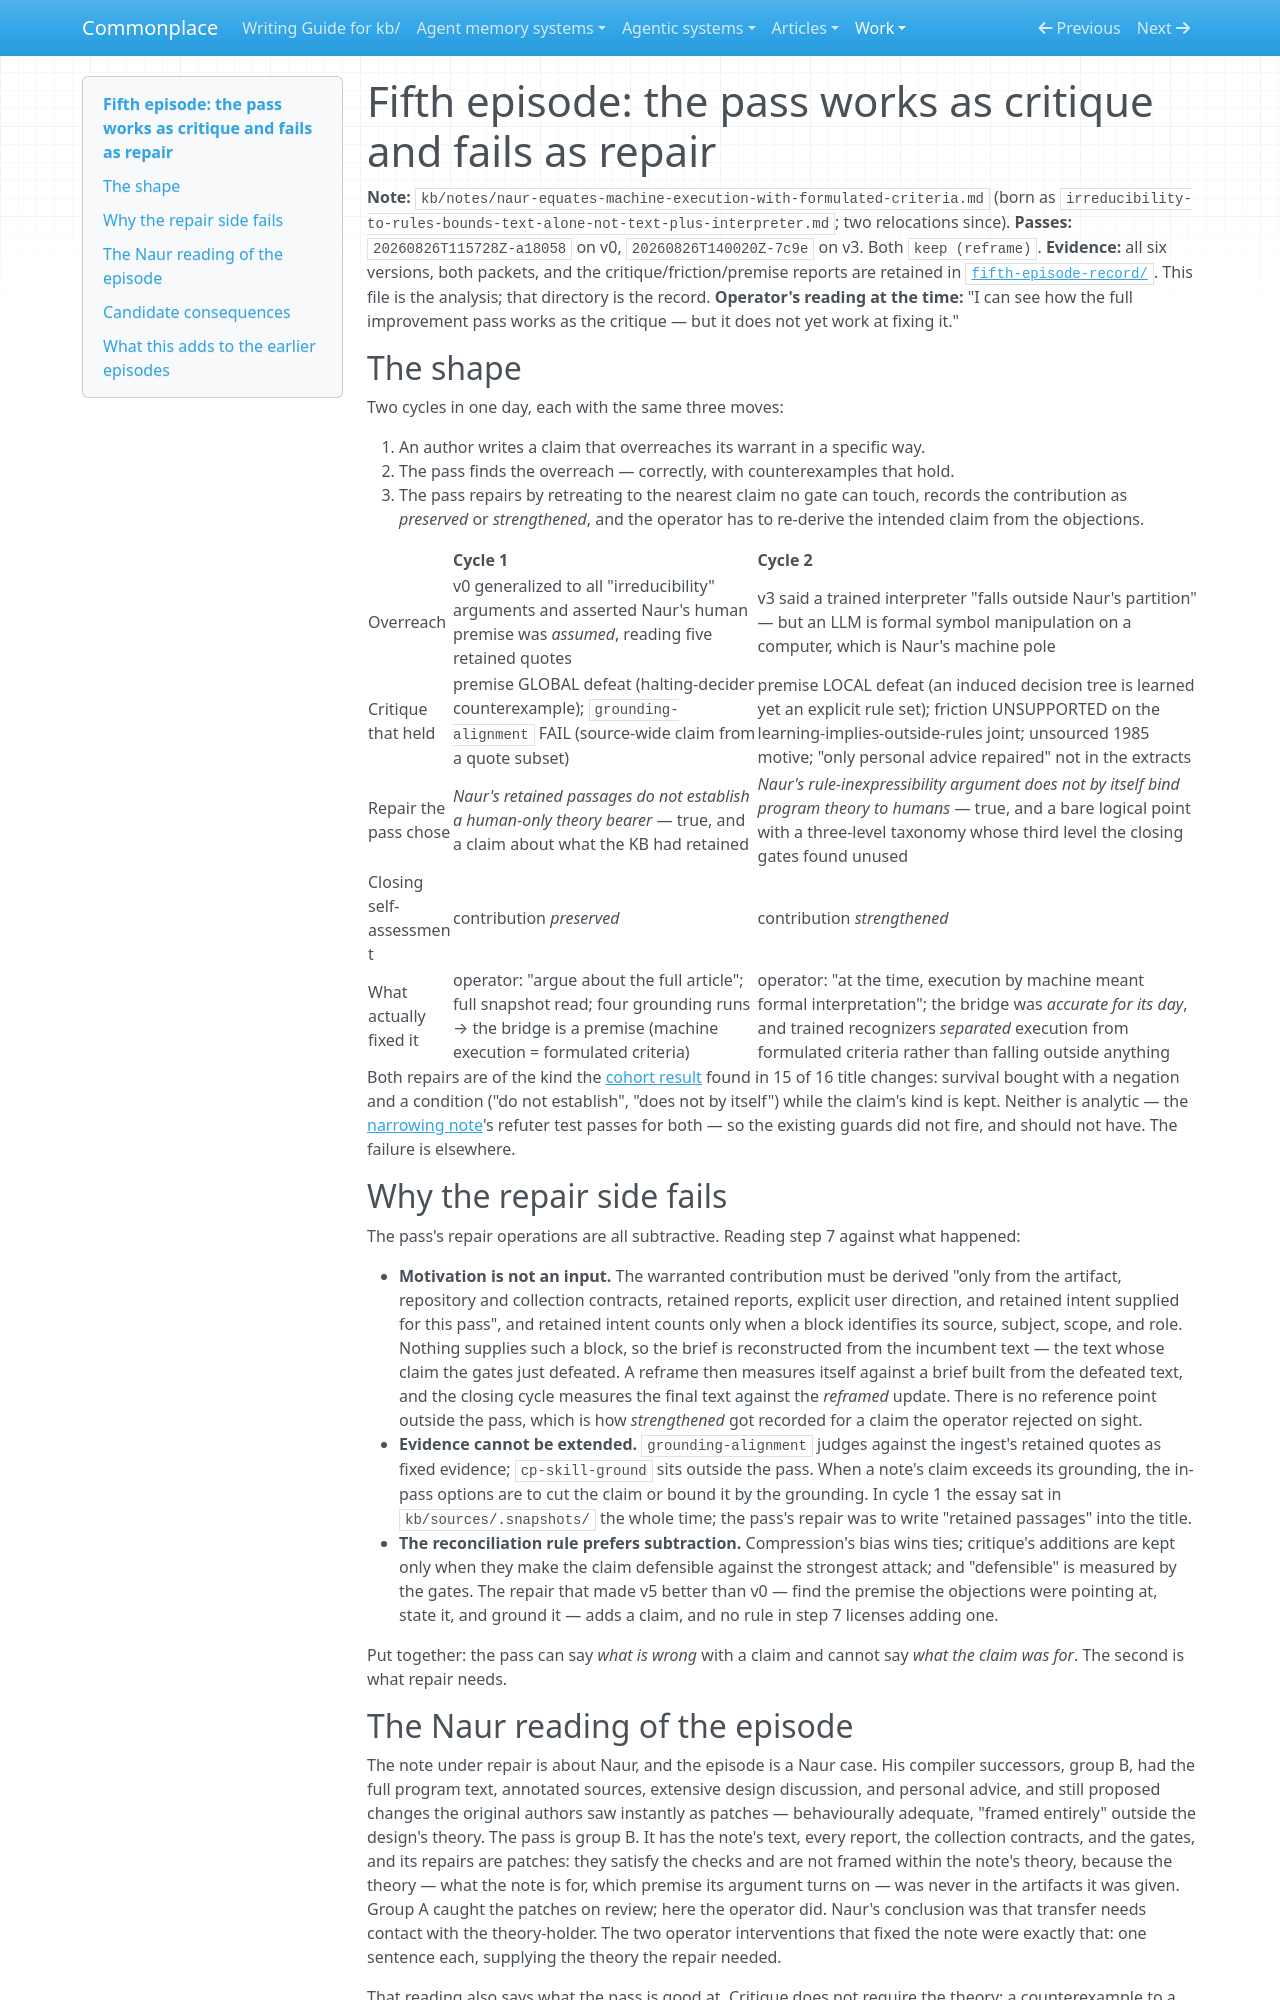

repository: zby/commonplace · page: work/popperian-maintenance-episode/fifth-episode-critique-without-repair/index.html · generator: mkdocs

# Fifth episode: the pass works as critique and fails as repair

**Note:** `kb/notes/naur-equates-machine-execution-with-formulated-criteria.md` (born as `irreducibility-to-rules-bounds-text-alone-not-text-plus-interpreter.md`; two relocations since).
**Passes:** `20260826T115728Z-a18058` on v0, `20260826T140020Z-7c9e` on v3. Both `keep (reframe)`.
**Evidence:** all six versions, both packets, and the critique/friction/premise reports are retained in [`fifth-episode-record/`](./fifth-episode-record/README.md). This file is the analysis; that directory is the record.
**Operator's reading at the time:** "I can see how the full improvement pass works as the critique — but it does not yet work at fixing it."

## The shape

Two cycles in one day, each with the same three moves:

1. An author writes a claim that overreaches its warrant in a specific way.
2. The pass finds the overreach — correctly, with counterexamples that hold.
3. The pass repairs by retreating to the nearest claim no gate can touch, records the contribution as *preserved* or *strengthened*, and the operator has to re-derive the intended claim from the objections.

| | Cycle 1 | Cycle 2 |
|---|---|---|
| Overreach | v0 generalized to all "irreducibility" arguments and asserted Naur's human premise was *assumed*, reading five retained quotes | v3 said a trained interpreter "falls outside Naur's partition" — but an LLM is formal symbol manipulation on a computer, which is Naur's machine pole |
| Critique that held | premise GLOBAL defeat (halting-decider counterexample); `grounding-alignment` FAIL (source-wide claim from a quote subset) | premise LOCAL defeat (an induced decision tree is learned yet an explicit rule set); friction UNSUPPORTED on the learning-implies-outside-rules joint; unsourced 1985 motive; "only personal advice repaired" not in the extracts |
| Repair the pass chose | *Naur's retained passages do not establish a human-only theory bearer* — true, and a claim about what the KB had retained | *Naur's rule-inexpressibility argument does not by itself bind program theory to humans* — true, and a bare logical point with a three-level taxonomy whose third level the closing gates found unused |
| Closing self-assessment | contribution *preserved* | contribution *strengthened* |
| What actually fixed it | operator: "argue about the full article"; full snapshot read; four grounding runs → the bridge is a premise (machine execution = formulated criteria) | operator: "at the time, execution by machine meant formal interpretation"; the bridge was *accurate for its day*, and trained recognizers *separated* execution from formulated criteria rather than falling outside anything |

Both repairs are of the kind the [cohort result](./genre-drift-cohort-result.md) found in 15 of 16 title changes: survival bought with a negation and a condition ("do not establish", "does not by itself") while the claim's kind is kept. Neither is analytic — the [narrowing note](../../theory/narrowing-bought-to-survive-review-is-paid-for-in-content.md)'s refuter test passes for both — so the existing guards did not fire, and should not have. The failure is elsewhere.

## Why the repair side fails

The pass's repair operations are all subtractive. Reading step 7 against what happened:

- **Motivation is not an input.** The warranted contribution must be derived "only from the artifact, repository and collection contracts, retained reports, explicit user direction, and retained intent supplied for this pass", and retained intent counts only when a block identifies its source, subject, scope, and role. Nothing supplies such a block, so the brief is reconstructed from the incumbent text — the text whose claim the gates just defeated. A reframe then measures itself against a brief built from the defeated text, and the closing cycle measures the final text against the *reframed* update. There is no reference point outside the pass, which is how *strengthened* got recorded for a claim the operator rejected on sight.
- **Evidence cannot be extended.** `grounding-alignment` judges against the ingest's retained quotes as fixed evidence; `cp-skill-ground` sits outside the pass. When a note's claim exceeds its grounding, the in-pass options are to cut the claim or bound it by the grounding. In cycle 1 the essay sat in `kb/sources/.snapshots/` the whole time; the pass's repair was to write "retained passages" into the title.
- **The reconciliation rule prefers subtraction.** Compression's bias wins ties; critique's additions are kept only when they make the claim defensible against the strongest attack; and "defensible" is measured by the gates. The repair that made v5 better than v0 — find the premise the objections were pointing at, state it, and ground it — adds a claim, and no rule in step 7 licenses adding one.

Put together: the pass can say *what is wrong* with a claim and cannot say *what the claim was for*. The second is what repair needs.
